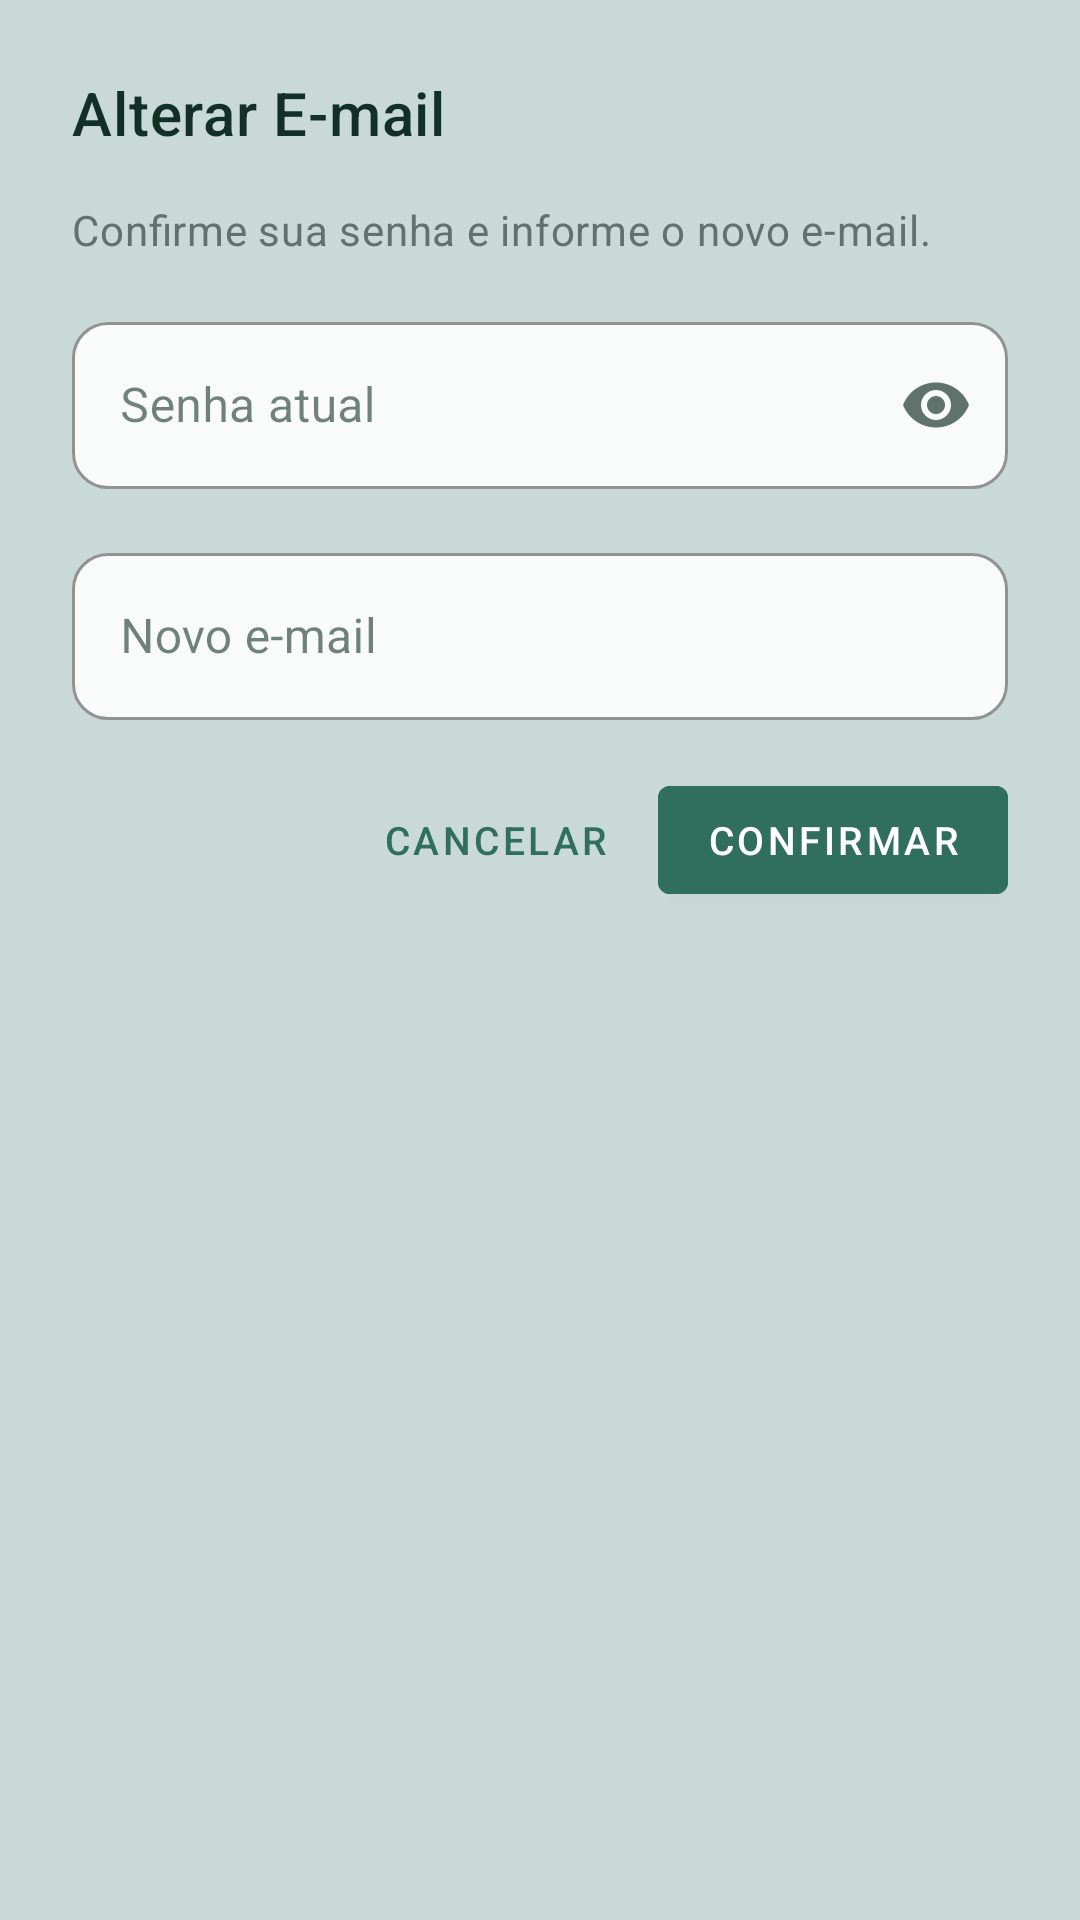

Layout XML and referenced resources for this Android screen:
<!-- AndroidManifest.xml: application theme Theme.AppReceitasCha -->
<!-- res/layout/dialog_change_email.xml -->
<?xml version="1.0" encoding="utf-8"?>
<LinearLayout xmlns:android="http://schemas.android.com/apk/res/android"
    xmlns:app="http://schemas.android.com/apk/res-auto"
    android:layout_width="match_parent"
    android:layout_height="wrap_content"
    android:orientation="vertical"
    android:padding="24dp">

    <TextView
        android:layout_width="wrap_content"
        android:layout_height="wrap_content"
        android:layout_marginBottom="16dp"
        android:text="@string/dialog_change_email_title"
        android:textAppearance="@style/TextAppearance.MaterialComponents.Headline6"
        android:textColor="@color/text_primary" />

    <TextView
        android:layout_width="wrap_content"
        android:layout_height="wrap_content"
        android:layout_marginBottom="16dp"
        android:text="@string/dialog_change_email_message"
        android:textAppearance="@style/TextAppearance.MaterialComponents.Body2"
        android:textColor="@color/text_secondary" />

    
    <com.google.android.material.textfield.TextInputLayout
        android:id="@+id/tilCurrentPassword"
        style="@style/Widget.MaterialComponents.TextInputLayout.OutlinedBox"
        android:layout_width="match_parent"
        android:layout_height="wrap_content"
        android:layout_marginBottom="16dp"
        android:hint="@string/dialog_current_password_hint"
        app:boxBackgroundColor="@color/edittext_background"
        app:boxCornerRadiusBottomEnd="12dp"
        app:boxCornerRadiusBottomStart="12dp"
        app:boxCornerRadiusTopEnd="12dp"
        app:boxCornerRadiusTopStart="12dp"
        app:boxStrokeColor="@color/edittext_stroke"
        app:endIconMode="password_toggle"
        app:endIconTint="@color/edittext_icon"
        app:hintTextColor="@color/color_primary_base">

        <com.google.android.material.textfield.TextInputEditText
            android:id="@+id/etCurrentPassword"
            android:layout_width="match_parent"
            android:layout_height="wrap_content"
            android:drawableStart="@drawable/ic_password_24"
            android:drawablePadding="12dp"
            android:drawableTint="@color/edittext_icon"
            android:inputType="textPassword"
            android:maxLines="1"
            android:textColor="@color/edittext_text"
            android:textSize="16sp" />
    </com.google.android.material.textfield.TextInputLayout>

    
    <com.google.android.material.textfield.TextInputLayout
        android:id="@+id/tilNewEmail"
        style="@style/Widget.MaterialComponents.TextInputLayout.OutlinedBox"
        android:layout_width="match_parent"
        android:layout_height="wrap_content"
        android:layout_marginBottom="16dp"
        android:hint="@string/dialog_new_email_hint"
        app:boxBackgroundColor="@color/edittext_background"
        app:boxCornerRadiusBottomEnd="12dp"
        app:boxCornerRadiusBottomStart="12dp"
        app:boxCornerRadiusTopEnd="12dp"
        app:boxCornerRadiusTopStart="12dp"
        app:boxStrokeColor="@color/edittext_stroke"
        app:endIconMode="clear_text"
        app:endIconTint="@color/edittext_icon"
        app:hintTextColor="@color/color_primary_base">

        <com.google.android.material.textfield.TextInputEditText
            android:id="@+id/etNewEmail"
            android:layout_width="match_parent"
            android:layout_height="wrap_content"
            android:drawableStart="@drawable/ic_email_24"
            android:drawablePadding="12dp"
            android:drawableTint="@color/edittext_icon"
            android:inputType="textEmailAddress"
            android:maxLines="1"
            android:textColor="@color/edittext_text"
            android:textSize="16sp" />
    </com.google.android.material.textfield.TextInputLayout>

    
    <LinearLayout
        android:layout_width="match_parent"
        android:layout_height="wrap_content"
        android:gravity="end"
        android:orientation="horizontal">

        <com.google.android.material.button.MaterialButton
            android:id="@+id/btnCancel"
            style="@style/Widget.MaterialComponents.Button.TextButton"
            android:layout_width="wrap_content"
            android:layout_height="wrap_content"
            android:layout_marginEnd="8dp"
            android:text="@string/dialog_cancel"
            android:textSize="@dimen/dialogsRegister_btn_text" />

        <com.google.android.material.button.MaterialButton
            android:id="@+id/btnConfirm"
            style="@style/Widget.MaterialComponents.Button"
            android:layout_width="wrap_content"
            android:layout_height="wrap_content"
            android:backgroundTint="@color/button_primary_background"
            android:text="@string/dialog_confirm"
            android:textColor="@color/button_primary_text"
            android:textSize="@dimen/dialogsRegister_btn_text" />
    </LinearLayout>

    
    <ProgressBar
        android:id="@+id/progressDialog"
        android:layout_width="32dp"
        android:layout_height="32dp"
        android:layout_gravity="center_horizontal"
        android:layout_marginTop="8dp"
        android:indeterminateTint="@color/color_primary_base"
        android:visibility="gone" />

</LinearLayout>
<!-- resources referenced by this layout -->
<resources>
  <color name="button_primary_background">@color/color_primary_base</color>
  <color name="button_primary_text">@color/text_on_primary</color>
  <color name="color_primary_base">#2F6F5B</color>
  <color name="edittext_background">@color/surface_card_background</color>
  <color name="edittext_icon">#5F726C</color>
  <color name="edittext_stroke">#AFC3BD</color>
  <color name="edittext_text">@color/text_primary</color>
  <color name="text_primary">#133026</color>
  <color name="text_secondary">#5F726C</color>
  <dimen name="dialogsRegister_btn_text">13sp</dimen>
  <string name="dialog_cancel">Cancelar</string>
  <string name="dialog_change_email_message">Confirme sua senha e informe o novo e-mail.</string>
  <string name="dialog_change_email_title">Alterar E-mail</string>
  <string name="dialog_confirm">Confirmar</string>
  <string name="dialog_current_password_hint">Senha atual</string>
  <string name="dialog_new_email_hint">Novo e-mail</string>
  <style name="Theme.AppReceitasCha" parent="Theme.MaterialComponents.DayNight.NoActionBar">
  
          
          <item name="colorPrimary">@color/colorPrimary</item>
          <item name="colorPrimaryVariant">@color/colorPrimaryVariant</item>
          <item name="colorOnPrimary">@color/colorOnPrimary</item>
  
          <item name="colorSecondary">@color/colorSecondary</item>
          <item name="colorOnSecondary">@color/colorOnSecondary</item>
  
          <item name="android:colorBackground">@color/colorBackground</item>
          <item name="colorOnBackground">@color/colorOnBackground</item>
  
          <item name="colorSurface">@color/colorSurface</item>
          <item name="colorOnSurface">@color/colorOnSurface</item>
  
          <item name="colorError">@color/colorError</item>
          <item name="colorOnError">@color/colorOnError</item>
  
          
          <item name="android:windowBackground">@color/app_background</item>
  
          
          <item name="android:statusBarColor">@android:color/transparent</item>
          <item name="android:navigationBarColor">@android:color/transparent</item>
          <item name="android:windowLightStatusBar">true</item>
          <item name="android:windowLightNavigationBar" tools:targetApi="o_mr1">true</item>
  
          
      </style>
  <color name="text_on_primary">@color/color_on_primary_base</color>
  <color name="surface_card_background">#F9FBFA</color>
  <color name="colorPrimary">@color/color_primary_base</color>
  <color name="colorPrimaryVariant">@color/color_primary_dark</color>
  <color name="colorOnPrimary">@color/color_on_primary_base</color>
  <color name="colorSecondary">@color/color_primary_light</color>
  <color name="colorOnSecondary">@color/color_on_primary_base</color>
  <color name="colorBackground">@color/app_background</color>
  <color name="colorOnBackground">@color/text_primary</color>
  <color name="colorSurface">@color/surface_card_background</color>
  <color name="colorOnSurface">@color/text_primary</color>
  <color name="colorError">@color/text_error</color>
  <color name="colorOnError">@color/color_on_primary_base</color>
  <color name="app_background">#C9DAD6</color>
  <color name="color_on_primary_base">#FFFFFF</color>
  <color name="color_primary_dark">#214E40</color>
  <color name="color_primary_light">#4C8C74</color>
  <color name="text_error">#B3261E</color>
</resources>
